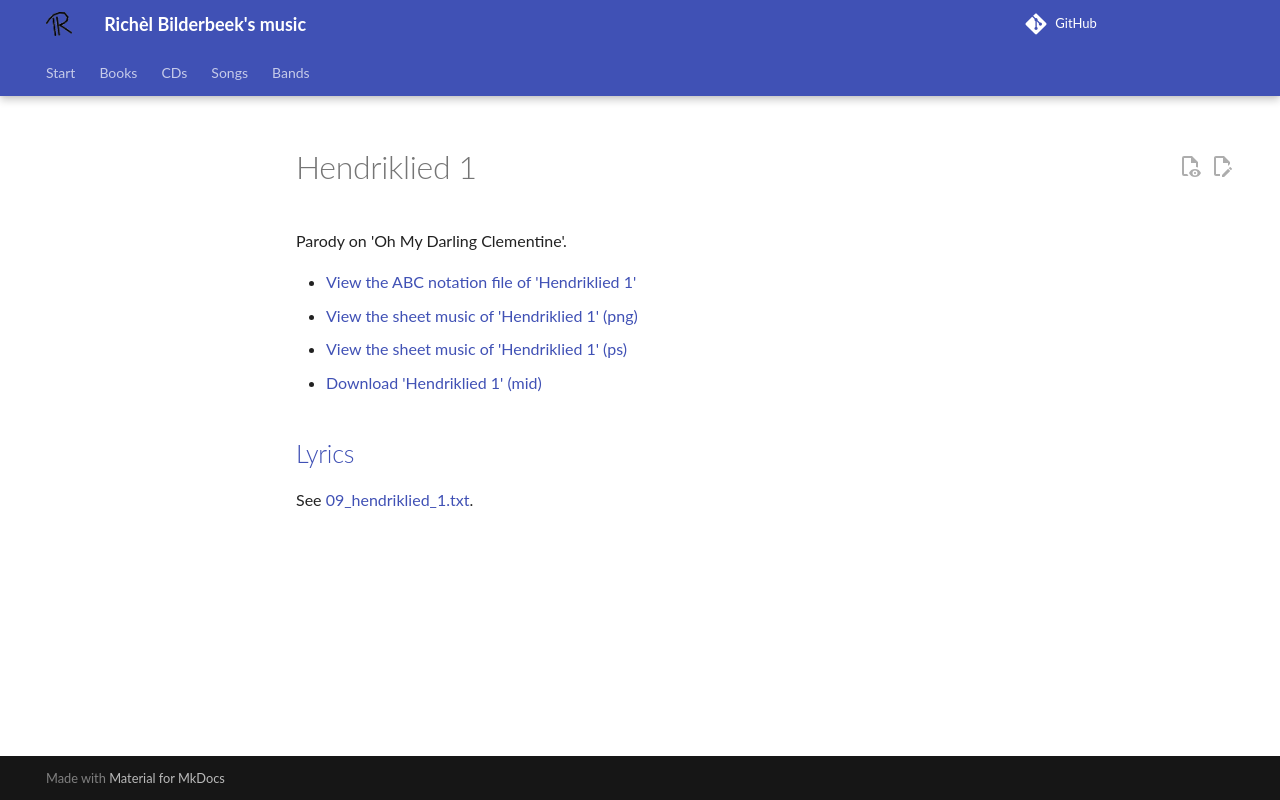

repository: richelbilderbeek/music · page: songs/09_hendriklied_1/index.html · generator: mkdocs

# Hendriklied 1

Parody on 'Oh My Darling Clementine'.

- [View the ABC notation file of 'Hendriklied 1'](09_hendriklied_1.abc)
- [View the sheet music of 'Hendriklied 1' (png)](09_hendriklied_1.png)
- [View the sheet music of 'Hendriklied 1' (ps)](09_hendriklied_1.ps)
- [Download 'Hendriklied 1' (mid)](http://www.richelbilderbeek.nl/SongHendriklied1.mid)

## [Lyrics](09_hendriklied_1.txt)

See [09_hendriklied_1.txt](09_hendriklied_1.txt).
